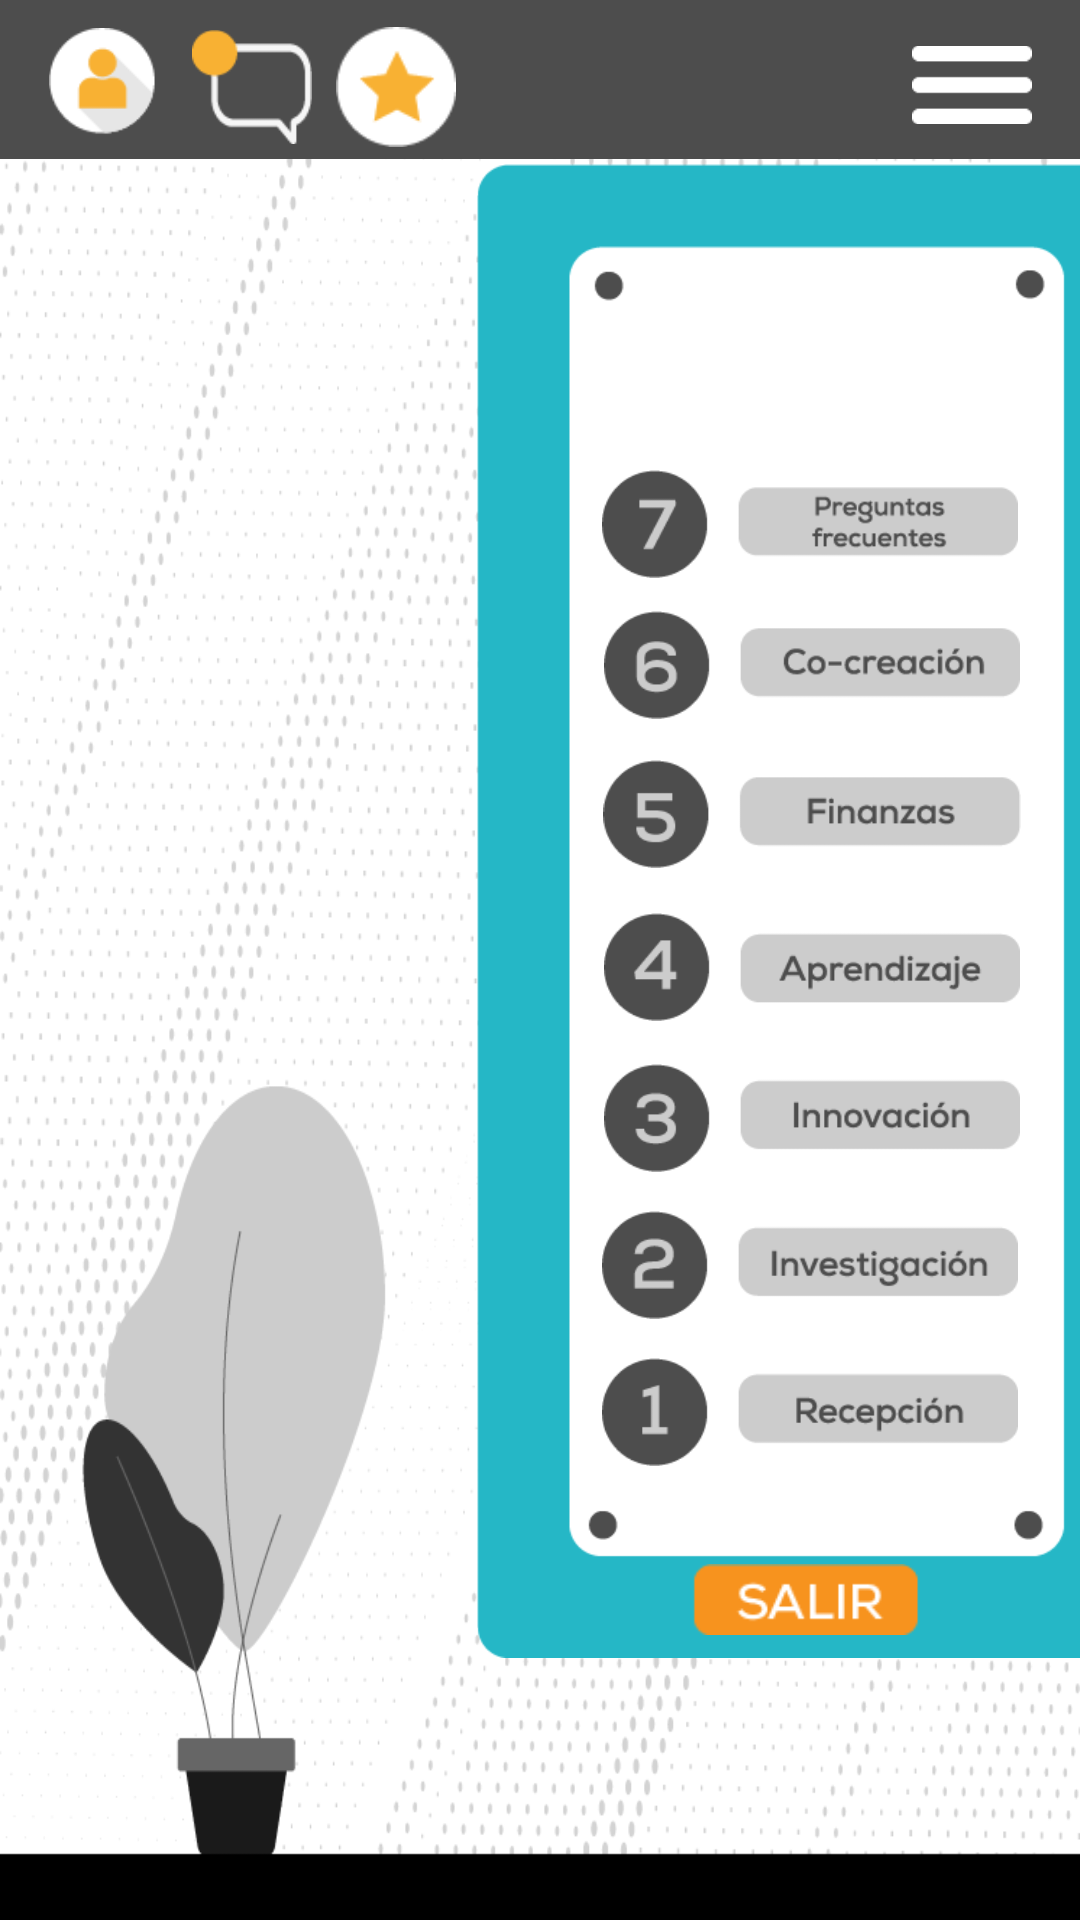

Produce the Android XML layout that renders to this screen, including the resource entries it uses.
<!-- AndroidManifest.xml: application theme Theme.IRAPP -->
<!-- res/layout/ascensor1.xml -->
<?xml version="1.0" encoding="utf-8"?>
<androidx.constraintlayout.widget.ConstraintLayout xmlns:android="http://schemas.android.com/apk/res/android"
    xmlns:app="http://schemas.android.com/apk/res-auto"
    xmlns:tools="http://schemas.android.com/tools"
    android:layout_width="match_parent"
    android:layout_height="match_parent"
    android:background="@drawable/fondoascensor"
    tools:context=".Ascensor1">


    <ImageView
        android:id="@+id/imageAscensorBarra2"
        android:layout_width="wrap_content"
        android:layout_height="wrap_content"
        android:layout_marginTop="-50dp"
        app:layout_constraintEnd_toEndOf="parent"
        app:layout_constraintHorizontal_bias="0.0"
        app:layout_constraintStart_toStartOf="parent"
        app:layout_constraintTop_toTopOf="parent"
        app:srcCompat="@drawable/barranegra" />

    <ImageView
        android:id="@+id/imageAscensorPerfil"
        android:layout_width="40dp"
        android:layout_height="40dp"
        android:layout_marginStart="16dp"
        android:layout_marginTop="58dp"
        android:layout_marginBottom="39dp"
        android:onClick="iniciarSesion"
        app:layout_constraintBottom_toBottomOf="@+id/imageAscensorBarra2"
        app:layout_constraintStart_toStartOf="@+id/imageAscensorBarra2"
        app:layout_constraintTop_toTopOf="@+id/imageAscensorBarra2"
        app:srcCompat="@drawable/login"
        tools:ignore="SpeakableTextPresentCheck,TouchTargetSizeCheck" />

    <ImageView
        android:id="@+id/imageAscensorChat"
        android:layout_width="40dp"
        android:layout_height="40dp"
        android:layout_marginStart="8dp"
        android:layout_marginTop="58dp"
        android:layout_marginEnd="8dp"
        android:layout_marginBottom="40dp"
        android:onClick="contactenos"
        app:layout_constraintBottom_toBottomOf="@+id/imageAscensorBarra2"
        app:layout_constraintEnd_toEndOf="parent"
        app:layout_constraintHorizontal_bias="0.0"
        app:layout_constraintStart_toEndOf="@+id/imageAscensorPerfil"
        app:layout_constraintTop_toTopOf="@+id/imageAscensorBarra2"
        app:srcCompat="@drawable/mensaje"
        tools:ignore="SpeakableTextPresentCheck,TouchTargetSizeCheck" />

    <ImageView
        android:layout_width="40dp"
        android:layout_height="40dp"
        android:layout_marginStart="8dp"
        android:layout_marginTop="58dp"
        android:layout_marginBottom="40dp"
        android:onClick="miEspacio"
        app:layout_constraintBottom_toBottomOf="@+id/imageAscensorBarra2"
        app:layout_constraintEnd_toStartOf="@+id/imageAscensorMenu"
        app:layout_constraintHorizontal_bias="0.0"
        app:layout_constraintStart_toEndOf="@+id/imageAscensorChat"
        app:layout_constraintTop_toTopOf="@+id/imageAscensorBarra2"
        app:srcCompat="@drawable/estrella"
        tools:ignore="SpeakableTextPresentCheck,TouchTargetSizeCheck" />

    <ImageView
        android:id="@+id/imageAscensorPlegable"
        android:layout_width="249dp"
        android:layout_height="498dp"
        android:layout_marginStart="150dp"
        android:layout_marginTop="100dp"
        app:layout_constraintBottom_toBottomOf="parent"
        app:layout_constraintEnd_toEndOf="parent"
        app:layout_constraintHorizontal_bias="0.083"
        app:layout_constraintStart_toStartOf="parent"
        app:layout_constraintTop_toTopOf="@+id/imageAscensorBarra2"
        app:layout_constraintVertical_bias="0.047"
        app:srcCompat="@drawable/ascensor" />

    <ImageView
        android:id="@+id/imageAscensorMenu"
        android:layout_width="40dp"
        android:layout_height="30dp"
        android:layout_marginStart="304dp"
        android:layout_marginTop="63dp"
        android:layout_marginEnd="16dp"
        android:layout_marginBottom="45dp"
        app:layout_constraintBottom_toBottomOf="@+id/imageAscensorBarra2"
        app:layout_constraintEnd_toEndOf="@+id/imageAscensorBarra2"
        app:layout_constraintStart_toStartOf="@+id/imageAscensorBarra2"
        app:layout_constraintTop_toTopOf="@+id/imageAscensorBarra2"
        app:layout_constraintVertical_bias="0.0"
        app:srcCompat="@drawable/tres_lineas" />

    <ImageView
        android:layout_width="134dp"
        android:layout_height="27dp"
        android:layout_marginStart="48dp"
        android:layout_marginTop="465dp"
        android:layout_marginEnd="51dp"
        android:layout_marginBottom="6dp"
        android:onClick="salir"
        app:layout_constraintBottom_toBottomOf="@+id/imageAscensorPlegable"
        app:layout_constraintEnd_toEndOf="@+id/imageAscensorPlegable"
        app:layout_constraintStart_toStartOf="@+id/imageAscensorPlegable"
        app:layout_constraintTop_toTopOf="@+id/imageAscensorPlegable"
        app:layout_constraintVertical_bias="0.0"
        app:srcCompat="@drawable/boton_salir"
        tools:ignore="SpeakableTextPresentCheck,ImageContrastCheck,TouchTargetSizeCheck" />

    <ImageView
        android:id="@+id/imageAscensorDisplay"
        android:layout_width="wrap_content"
        android:layout_height="wrap_content"
        android:layout_marginStart="100dp"
        android:layout_marginTop="32dp"
        android:layout_marginEnd="100dp"
        android:layout_marginBottom="8dp"
        app:layout_constraintBottom_toTopOf="@+id/imageAscensor7"
        app:layout_constraintEnd_toEndOf="@+id/imageAscensorPlegable"
        app:layout_constraintStart_toStartOf="@+id/imageAscensorPlegable"
        app:layout_constraintTop_toTopOf="@+id/imageAscensorPlegable" />

    <ImageView
        android:id="@+id/imageAscensor1"
        android:layout_width="150dp"
        android:layout_height="36dp"
        android:layout_marginStart="48dp"
        android:layout_marginTop="399dp"
        android:layout_marginEnd="51dp"
        android:layout_marginBottom="64dp"
        android:onClick="recepcion"
        app:layout_constraintBottom_toBottomOf="@+id/imageAscensorPlegable"
        app:layout_constraintEnd_toEndOf="@+id/imageAscensorPlegable"
        app:layout_constraintHorizontal_bias="1.0"
        app:layout_constraintStart_toStartOf="@+id/imageAscensorPlegable"
        app:layout_constraintTop_toTopOf="@+id/imageAscensorPlegable"
        app:layout_constraintVertical_bias="1.0"
        app:srcCompat="@drawable/recurso_107"
        tools:ignore="SpeakableTextPresentCheck,TouchTargetSizeCheck" />

    <ImageView
        android:id="@+id/imageAscensor2"
        android:layout_width="150dp"
        android:layout_height="36dp"
        android:layout_marginStart="48dp"
        android:layout_marginTop="349dp"
        android:layout_marginEnd="51dp"
        android:layout_marginBottom="113dp"
        android:onClick="investigacion"
        app:layout_constraintBottom_toBottomOf="@+id/imageAscensorPlegable"
        app:layout_constraintEnd_toEndOf="@+id/imageAscensorPlegable"
        app:layout_constraintStart_toStartOf="@+id/imageAscensorPlegable"
        app:layout_constraintTop_toTopOf="@+id/imageAscensorPlegable"
        app:srcCompat="@drawable/recurso_106"
        tools:ignore="SpeakableTextPresentCheck,TouchTargetSizeCheck" />

    <ImageView
        android:id="@+id/imageAscensor3"
        android:layout_width="150dp"
        android:layout_height="36dp"
        android:layout_marginStart="49dp"
        android:layout_marginTop="300dp"
        android:layout_marginEnd="51dp"
        android:layout_marginBottom="162dp"
        android:onClick="innovacion"
        app:layout_constraintBottom_toBottomOf="@+id/imageAscensorPlegable"
        app:layout_constraintEnd_toEndOf="@+id/imageAscensorPlegable"
        app:layout_constraintStart_toStartOf="@+id/imageAscensorPlegable"
        app:layout_constraintTop_toTopOf="@+id/imageAscensorPlegable"
        app:srcCompat="@drawable/recurso_105"
        tools:ignore="SpeakableTextPresentCheck,TouchTargetSizeCheck" />

    <ImageView
        android:id="@+id/imageAscensor4"
        android:layout_width="150dp"
        android:layout_height="36dp"
        android:layout_marginStart="49dp"
        android:layout_marginTop="249dp"
        android:layout_marginEnd="51dp"
        android:layout_marginBottom="212dp"
        android:onClick="aprendizaje"
        app:layout_constraintBottom_toBottomOf="@+id/imageAscensorPlegable"
        app:layout_constraintEnd_toEndOf="@+id/imageAscensorPlegable"
        app:layout_constraintStart_toStartOf="@+id/imageAscensorPlegable"
        app:layout_constraintTop_toTopOf="@+id/imageAscensorPlegable"
        app:srcCompat="@drawable/recurso_134"
        tools:ignore="SpeakableTextPresentCheck,TouchTargetSizeCheck" />

    <ImageView
        android:id="@+id/imageAscensor5"
        android:layout_width="150dp"
        android:layout_height="36dp"
        android:layout_marginStart="49dp"
        android:layout_marginTop="198dp"
        android:layout_marginEnd="51dp"
        android:layout_marginBottom="263dp"
        android:onClick="finanzas"
        app:layout_constraintBottom_toBottomOf="@+id/imageAscensorPlegable"
        app:layout_constraintEnd_toEndOf="@+id/imageAscensorPlegable"
        app:layout_constraintStart_toStartOf="@+id/imageAscensorPlegable"
        app:layout_constraintTop_toTopOf="@+id/imageAscensorPlegable"
        app:srcCompat="@drawable/recurso_103"
        tools:ignore="TouchTargetSizeCheck,SpeakableTextPresentCheck" />

    <ImageView
        android:id="@+id/imageAscensor6"
        android:layout_width="150dp"
        android:layout_height="36dp"
        android:layout_marginStart="49dp"
        android:layout_marginTop="149dp"
        android:layout_marginEnd="51dp"
        android:layout_marginBottom="313dp"
        android:onClick="cocreacion"
        app:layout_constraintBottom_toBottomOf="@+id/imageAscensorPlegable"
        app:layout_constraintEnd_toEndOf="@+id/imageAscensorPlegable"
        app:layout_constraintStart_toStartOf="@+id/imageAscensorPlegable"
        app:layout_constraintTop_toTopOf="@+id/imageAscensorPlegable"
        app:srcCompat="@drawable/recurso_102"
        tools:ignore="TouchTargetSizeCheck,SpeakableTextPresentCheck" />

    <ImageView
        android:id="@+id/imageAscensor7"
        android:layout_width="150dp"
        android:layout_height="36dp"
        android:layout_marginStart="48dp"
        android:layout_marginTop="101dp"
        android:layout_marginEnd="51dp"
        android:layout_marginBottom="360dp"
        android:onClick="preguntas"
        app:layout_constraintBottom_toBottomOf="@+id/imageAscensorPlegable"
        app:layout_constraintEnd_toEndOf="@+id/imageAscensorPlegable"
        app:layout_constraintHorizontal_bias="0.0"
        app:layout_constraintStart_toStartOf="@+id/imageAscensorPlegable"
        app:layout_constraintTop_toTopOf="@+id/imageAscensorPlegable"
        app:layout_constraintVertical_bias="1.0"
        app:srcCompat="@drawable/recurso_101"
        tools:ignore="TouchTargetSizeCheck,SpeakableTextPresentCheck" />

</androidx.constraintlayout.widget.ConstraintLayout>
<!-- resources referenced by this layout -->
<resources>
  <!-- drawable ascensor: png bitmap (drawable, 6104 bytes) -->
  <!-- drawable barranegra: png bitmap (drawable, 821 bytes) -->
  <!-- drawable boton_salir: png bitmap (drawable, 1343 bytes) -->
  <!-- drawable estrella: png bitmap (drawable, 1235 bytes) -->
  <!-- drawable fondoascensor: png bitmap (drawable, 122035 bytes) -->
  <!-- drawable login: png bitmap (drawable, 1515 bytes) -->
  <!-- drawable mensaje: png bitmap (drawable, 1160 bytes) -->
  <!-- drawable recurso_101: png bitmap (drawable, 3772 bytes) -->
  <!-- drawable recurso_102: png bitmap (drawable, 3672 bytes) -->
  <!-- drawable recurso_103: png bitmap (drawable, 2983 bytes) -->
  <!-- drawable recurso_105: png bitmap (drawable, 3374 bytes) -->
  <!-- drawable recurso_106: png bitmap (drawable, 3736 bytes) -->
  <!-- drawable recurso_107: png bitmap (drawable, 3121 bytes) -->
  <!-- drawable recurso_134: png bitmap (drawable, 3423 bytes) -->
  <!-- drawable tres_lineas: png bitmap (drawable, 324 bytes) -->
  <style name="Theme.IRAPP" parent="Theme.MaterialComponents.DayNight.NoActionBar">
          
          <item name="colorPrimary">@color/purple_500</item>
          <item name="colorPrimaryVariant">@color/purple_700</item>
          <item name="colorOnPrimary">@color/white</item>
          
          <item name="colorSecondary">@color/teal_200</item>
          <item name="colorSecondaryVariant">@color/teal_700</item>
          <item name="colorOnSecondary">@color/black</item>
          
          <item name="android:statusBarColor" tools:targetApi="l">?attr/colorPrimaryVariant</item>
          
      </style>
  <color name="purple_500">#15CFE6</color>
  <color name="purple_700">#FF000000</color>
  <color name="white">#FFFFFFFF</color>
  <color name="teal_200">#FF03DAC5</color>
  <color name="teal_700">#FF018786</color>
  <color name="black">#FF000000</color>
</resources>
